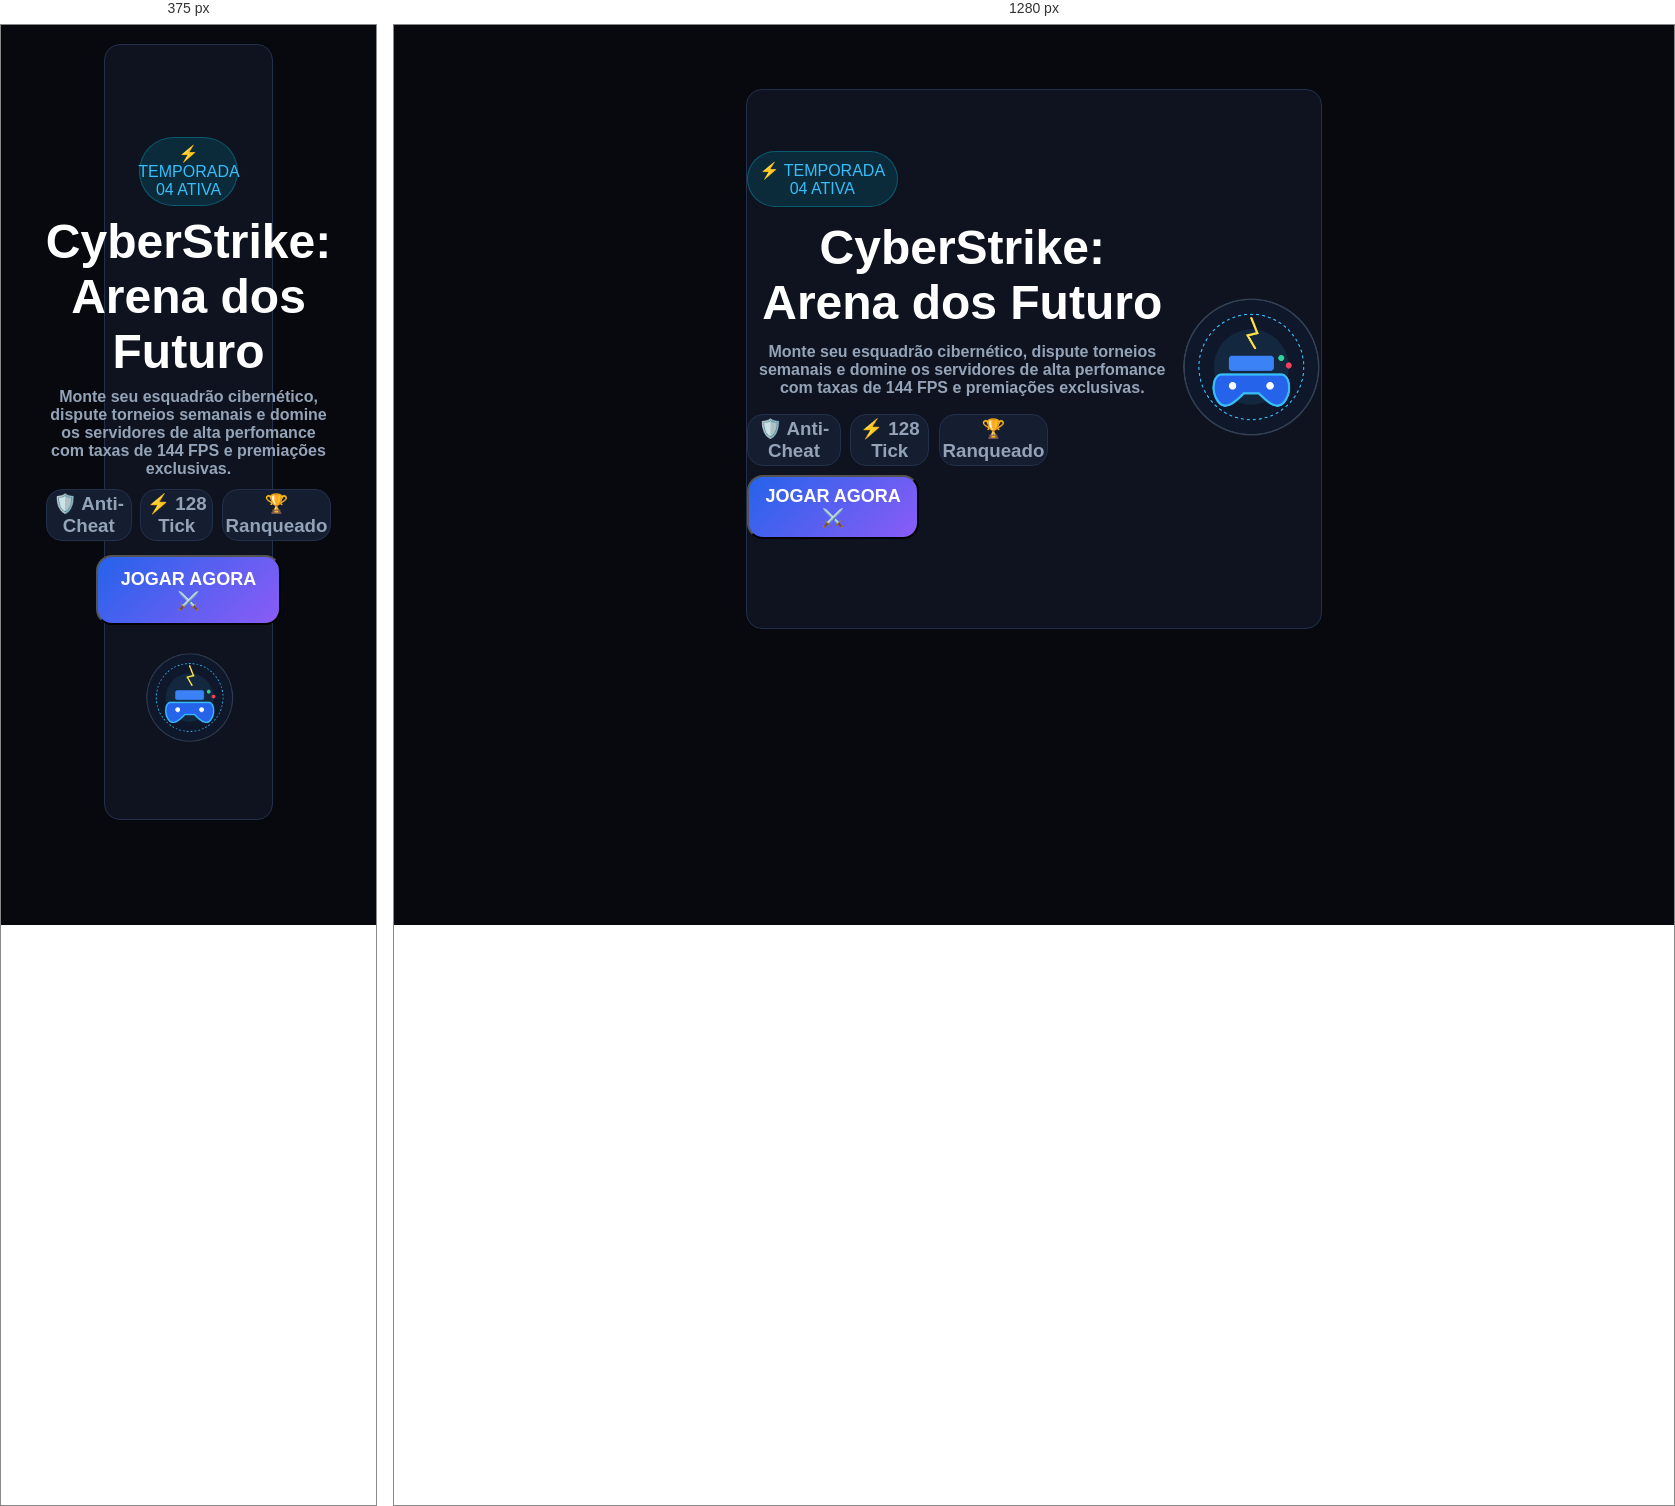
Rendered at 375 px and 1280 px, left to right.

<!-- file: index.html -->
<!DOCTYPE html>
<html lang="en">

<head>
    <meta charset="UTF-8">
    <meta name="viewport" content="width=device-width, initial-scale=1.0">
    <link rel="stylesheet" href="css/style.css">
    <title>layout_responsivo</title>
</head>

<body>
    <div class="principal">
        <div class="escrita-principal">

            <span class="temporada">⚡ TEMPORADA 04 ATIVA</span>

            <h1 class="cyber-titulo">CyberStrike: Arena dos Futuro</h1>
            <p class="paragrafo">Monte seu esquadrão cibernético, dispute torneios semanais e domine os servidores de
                alta perfomance
                com
                taxas de 144 FPS e premiações exclusivas.
            </p>
            
            <div class="div-destaque">
                <h3 class="destaque">🛡️ Anti-Cheat </h3>
                <h3 class="destaque">⚡ 128 Tick</h3>
                <h3 class="destaque">🏆 Ranqueado</h3>
            </div>

            <button class="btn-jogar">JOGAR AGORA ⚔️</button>
        </div>
        <img class="img" src="assests/cyber.png" alt="imagem de logo cyberstrike art">
    </div>

</body>

</html>

/* @media block from style.css */
@media (min-width: 768px) {
    .principal {
        flex-direction: row;
        width: 50%;
        height: 70%;
    }

    .temporada {
        width: 35%;
    }

    .escrita-principal {
        display: flex;
        flex-direction: column;
        align-items: start;
    }

    .img {
        width: 25%;
    }

    .div-destaque {
        width: 70%;
        margin-bottom: 2%;
    }

    .btn-jogar {
        width: 40%;
        padding: 2%;
    }
    

}